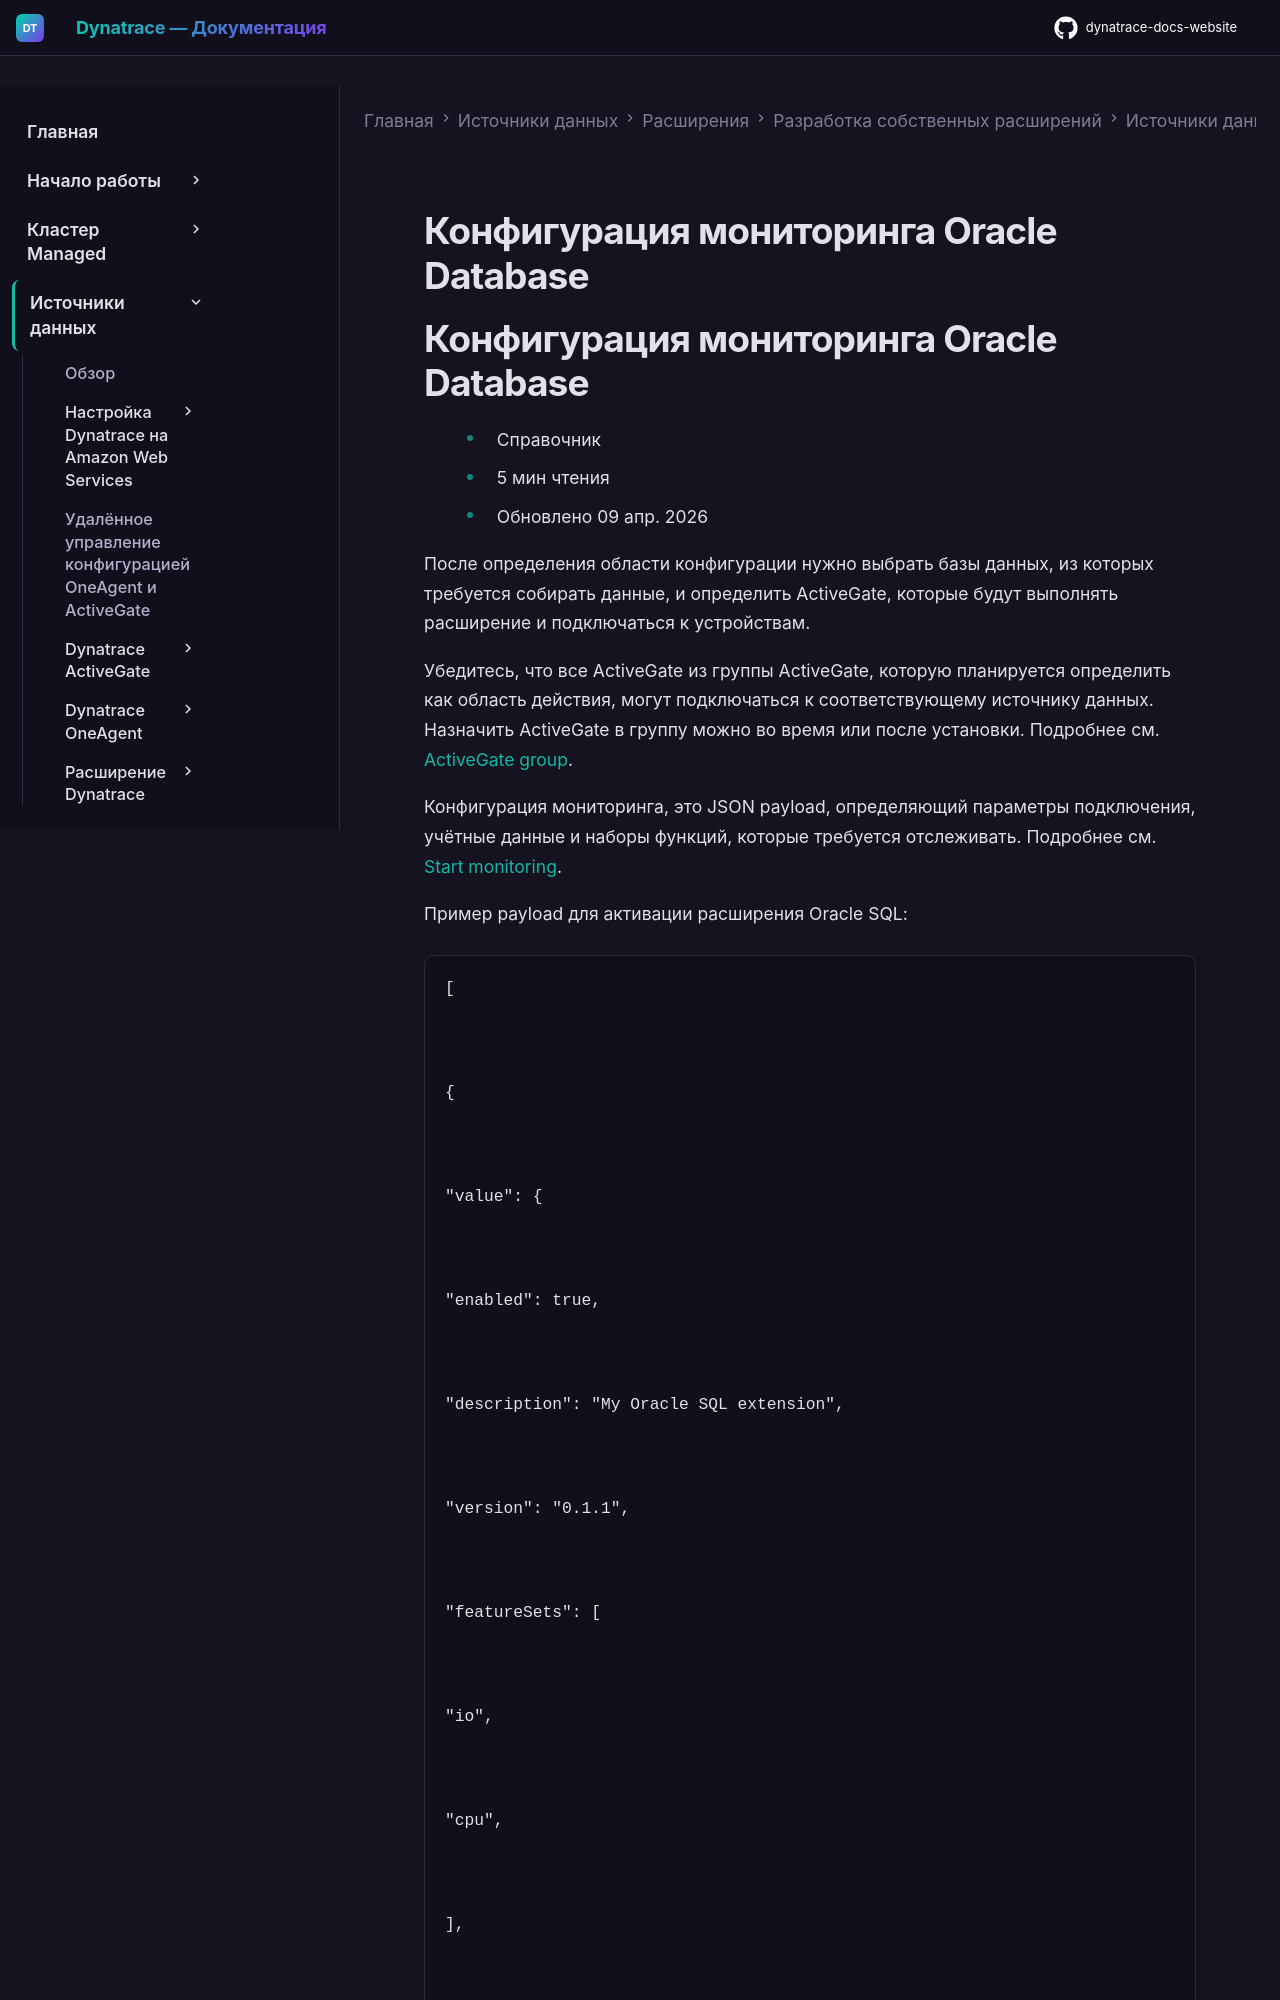

repository: Yerkebulan-Ardabayev/dynatrace-docs-website · page: managed-ru/ingest-from/extensions/develop-your-extensions/data-sources/sql/oracle-monitoring/index.html · generator: mkdocs

---
title: Конфигурация мониторинга Oracle Database
source: https://docs.dynatrace.com/managed/ingest-from/extensions/develop-your-extensions/data-sources/sql/oracle-monitoring
---

# Конфигурация мониторинга Oracle Database
